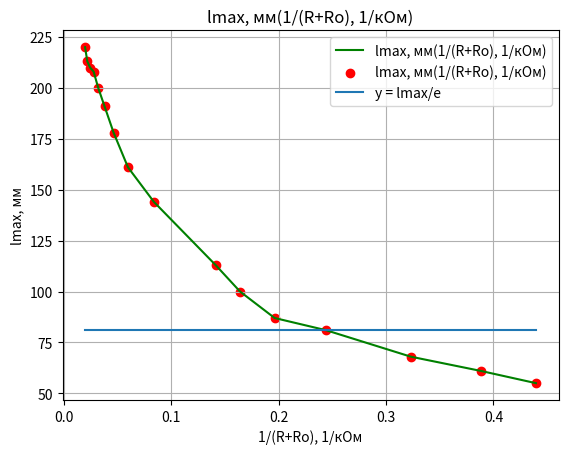

The matplotlib source for this figure:
import matplotlib.pyplot as plt
import numpy as np

def graph(x, y, x_name, y_name, function='none'):
    time = x
    tok_mkA = y
    aprox = 0
    if function == 'exp':
        model = np.poly1d(np.polyfit(time, np.log(tok_mkA), deg = 1))
        aprox = f'{str(np.exp(model[0]))[:8]}*exp({str(model[1])[:8]}x)'

    if function == 'linear':
        model = np.poly1d(np.polyfit(time, tok_mkA, deg = 1))
        aprox = f'{str(model[1])[:8]}x+({str(model[0])[:8]})'
        k = float(model[1])
        b = float(model[0])
        minx = min(time)
        maxx = max(time)
        v = [minx + i*(maxx - minx)/100 for i in range(1, 101)]
        u = [k*t + b for t in v]
        plt.plot(v, u, '--', color = 'orange', label = 'linear approximation')

    if aprox:
        plt.scatter(time, tok_mkA, color = 'green')
        # plt.scatter(time, tok_mkA, label = y_name + '(' + x_name +')' + f'\n aproximation: \n y = (12.68 ± 0.94) + (1.99 ± 0.014)·x', color = 'green')
    else:
        plt.plot(time, tok_mkA, label = y_name + '(' + x_name +')', color = 'green')
        plt.scatter(time, tok_mkA, label = y_name + '(' + x_name +')', color = 'red')
        coord = y[0] / 2.71
        plt.plot(x, [coord]*len(x), label = "y = lmax/e")

    plt.grid()
    plt.title(y_name + '(' + x_name +')')
    plt.xlabel(x_name)
    plt.ylabel(y_name)
    plt.legend()
    '''plt.xlim(min(time)*0.95, max(time)*1.05)
    plt.ylim(min(tok_mkA)*0.95, max(tok_mkA)*1.05)'''
    plt.show()

# i = [107.3482428,
# 95.18413598,
# 82.69073011,
# 62.26065473,
# 49.92570579,
# 41.67011162,
# 35.75736077,
# 31.31407269,
# 27.85299807
# ]
# x = [225        ,202        ,178        ,138        ,113       ,96         ,84         ,75         ,66]
# graph(i, x , "от сила тока в нА", "величина отклонения в мм", "linear")

# R = [0.64,0.83,1.04,1.28,1.55,1.84,2.49,3.25,4.11,5.06]
# th11 = [0.27	,0.36	,0.37	,0.50	,0.56	,0.64	,0.87	,1.12	,1.23	,1.55]
# graph(R, th11, "10^-9 * (Ro + R)^2 Ом^2", "1/thetha^2", "linear")

x = [0.019811788, 0.021903406,	0.024488796,	0.027766209,	0.032056419,	0.037914692,	0.046392948,	0.059755004,
     	0.083927822,	0.141342756,	0.43956044,	0.164068909,	0.196270854,	0.244200244,	0.323101777,	0.388349515]
y = [220,	213,	210,	208,	200,	191,	178,	161,	144,	113,	55,	100,	87,	81,	68,	61]
x.sort()
y.sort(reverse=True)
graph(x, y, "1/(R+Ro), 1/кОм", "lmax, мм")